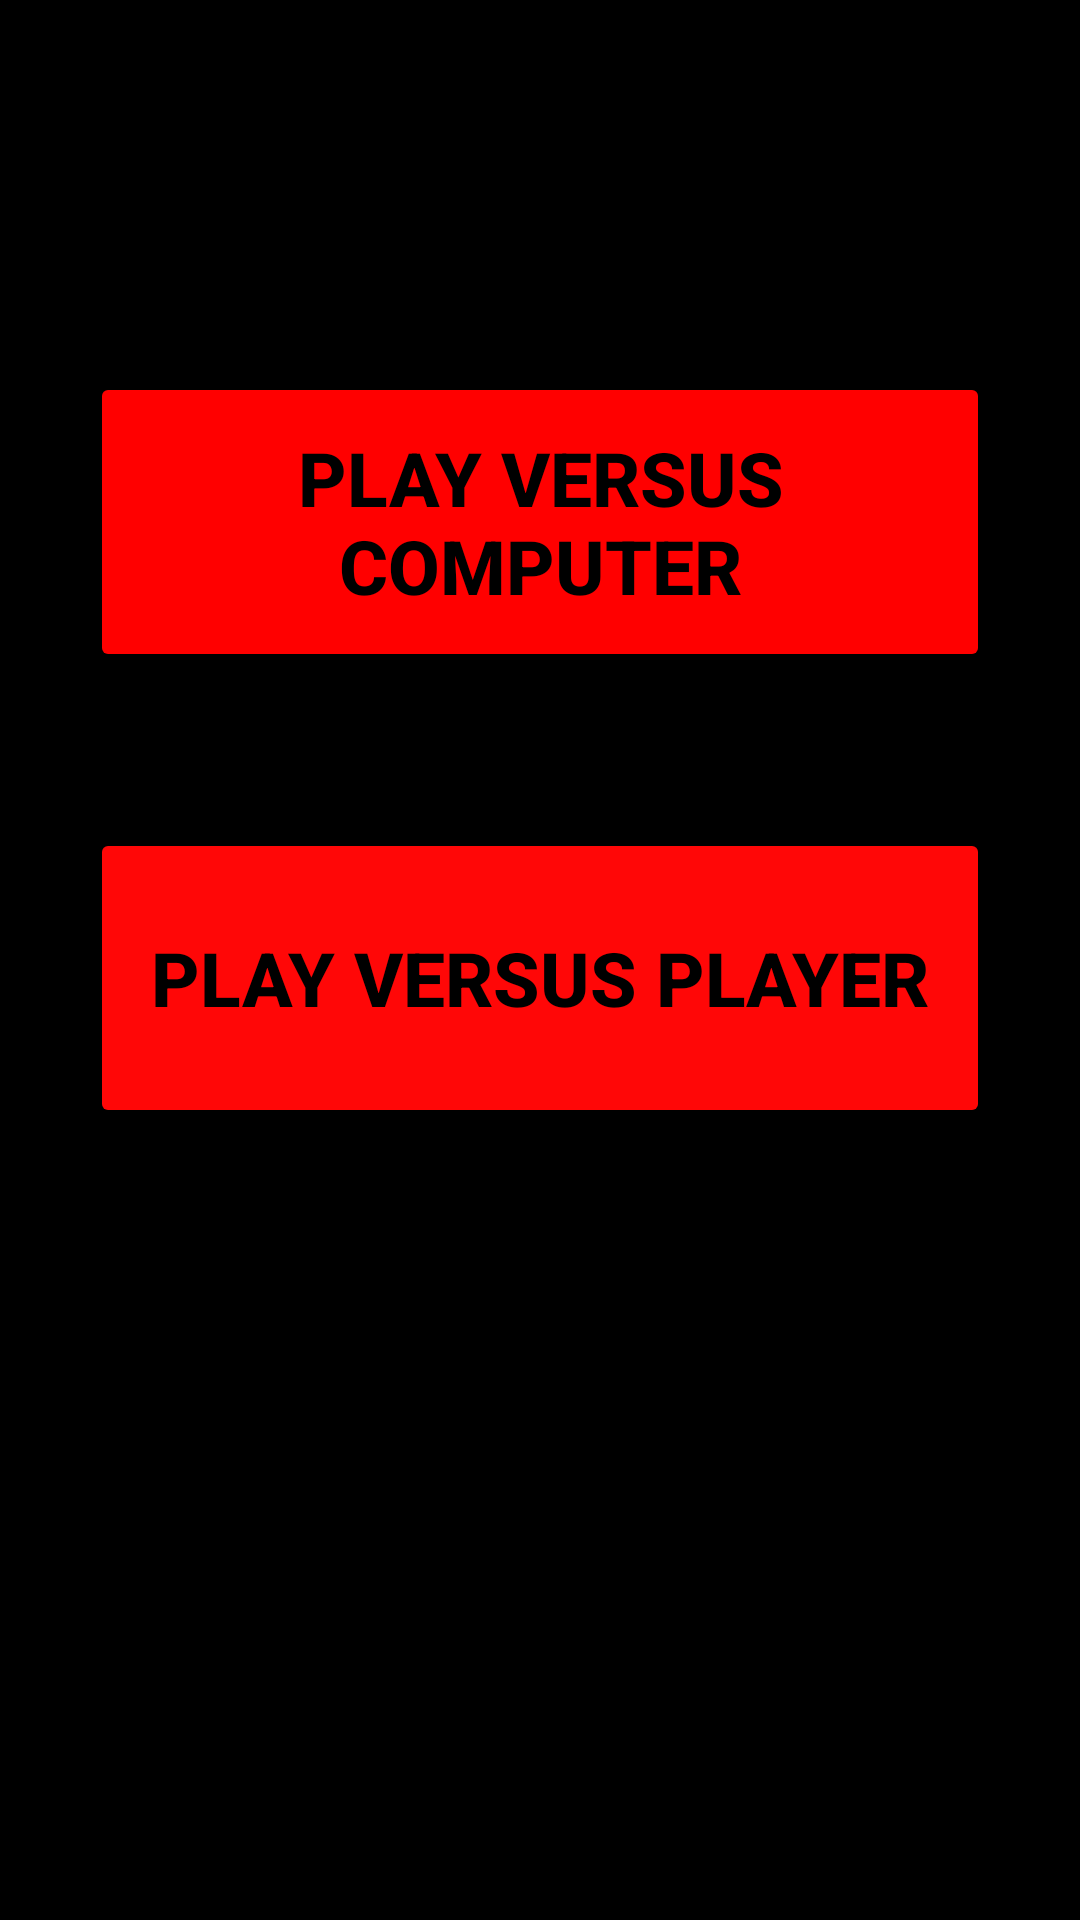

Here is an Android app screen rendered from its layout file. Give the layout XML and the strings, colors and styles it references.
<!-- AndroidManifest.xml: application theme Theme.TicTacToe191RDB300 -->
<!-- res/layout/mode.xml -->
<?xml version="1.0" encoding="utf-8"?>
<androidx.constraintlayout.widget.ConstraintLayout xmlns:android="http://schemas.android.com/apk/res/android"
    xmlns:app="http://schemas.android.com/apk/res-auto"
    xmlns:tools="http://schemas.android.com/tools"
    android:layout_width="match_parent"
    android:layout_height="match_parent"
    android:background="#000000">

    <Button
        android:id="@+id/pvp"
        android:layout_width="300dp"
        android:layout_height="100dp"
        android:layout_marginTop="276dp"
        android:text="@string/play_versus_player"
        android:textColor="#000000"
        android:textSize="25sp"
        android:textStyle="bold"
        app:backgroundTint="#FF0707"
        app:layout_constraintEnd_toEndOf="parent"
        app:layout_constraintStart_toStartOf="parent"
        app:layout_constraintTop_toTopOf="parent" />

    <Button
        android:id="@+id/pvc"
        android:layout_width="300dp"
        android:layout_height="100dp"
        android:layout_marginBottom="416dp"
        android:text="@string/play_versus_computer"
        android:textColor="#000000"
        android:textSize="25sp"
        android:textStyle="bold"
        app:backgroundTint="#FF0000"
        app:layout_constraintBottom_toBottomOf="parent"
        app:layout_constraintEnd_toEndOf="parent"
        app:layout_constraintHorizontal_bias="0.501"
        app:layout_constraintStart_toStartOf="parent" />
</androidx.constraintlayout.widget.ConstraintLayout>
<!-- resources referenced by this layout -->
<resources>
  <string name="play_versus_computer">Play Versus Computer</string>
  <string name="play_versus_player">Play Versus Player</string>
  <style name="Theme.TicTacToe191RDB300" parent="Theme.MaterialComponents.DayNight.DarkActionBar">
          
          <item name="colorPrimary">@color/purple_500</item>
          <item name="colorPrimaryVariant">@color/purple_700</item>
          <item name="colorOnPrimary">@color/white</item>
          
          <item name="colorSecondary">@color/teal_200</item>
          <item name="colorSecondaryVariant">@color/teal_700</item>
          <item name="colorOnSecondary">@color/black</item>
          
          <item name="android:statusBarColor" tools:targetApi="l">?attr/colorPrimaryVariant</item>
          
      </style>
  <!-- not gathered from this repository: default colours our renderer supplied (Android Studio template values) -->
  <color name="purple_500">#FF6200EE</color>
  <color name="purple_700">#FF3700B3</color>
  <color name="teal_200">#FF03DAC5</color>
  <color name="teal_700">#FF018786</color>
  <color name="black">#FF000000</color>
  <color name="white">#FFFFFFFF</color>
</resources>
